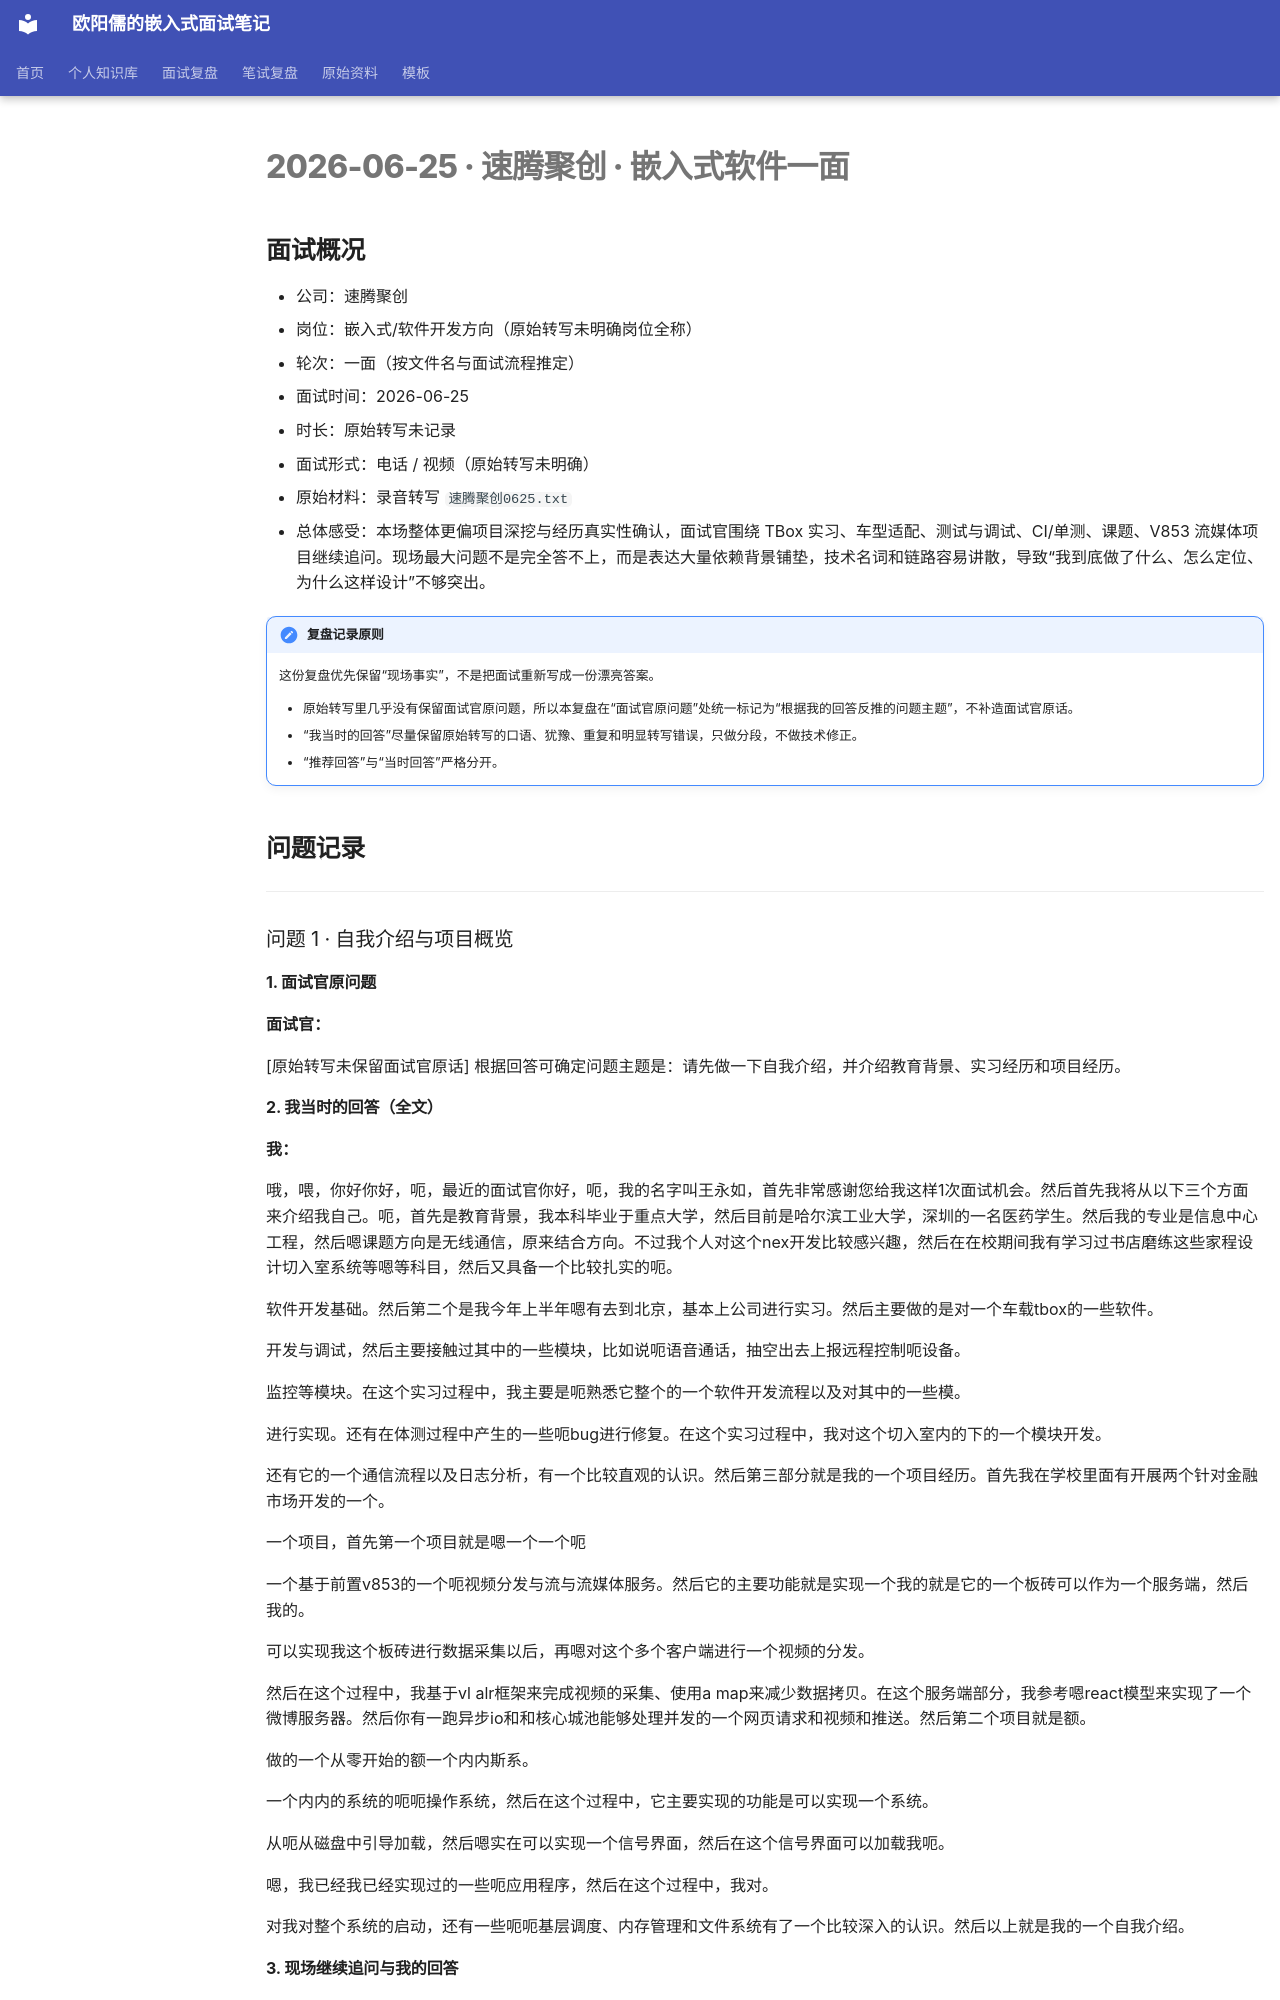

repository: ouyangru/my-interview-notes · page: interviews/2026-06-25-速腾聚创-嵌入式软件一面/index.html · generator: mkdocs

# 2026-06-25 · 速腾聚创 · 嵌入式软件一面

## 面试概况

- 公司：速腾聚创
- 岗位：嵌入式/软件开发方向（原始转写未明确岗位全称）
- 轮次：一面（按文件名与面试流程推定）
- 面试时间：2026-06-25
- 时长：原始转写未记录
- 面试形式：电话 / 视频（原始转写未明确）
- 原始材料：录音转写 `速腾聚创0625.txt`
- 总体感受：本场整体更偏项目深挖与经历真实性确认，面试官围绕 TBox 实习、车型适配、测试与调试、CI/单测、课题、V853 流媒体项目继续追问。现场最大问题不是完全答不上，而是表达大量依赖背景铺垫，技术名词和链路容易讲散，导致“我到底做了什么、怎么定位、为什么这样设计”不够突出。

!!! important "复盘记录原则"
    这份复盘优先保留“现场事实”，不是把面试重新写成一份漂亮答案。

    - 原始转写里几乎没有保留面试官原问题，所以本复盘在“面试官原问题”处统一标记为“根据我的回答反推的问题主题”，不补造面试官原话。
    - “我当时的回答”尽量保留原始转写的口语、犹豫、重复和明显转写错误，只做分段，不做技术修正。
    - “推荐回答”与“当时回答”严格分开。

## 问题记录

---

### 问题 1 · 自我介绍与项目概览

#### 1. 面试官原问题

**面试官：**

[原始转写未保留面试官原话]  根据回答可确定问题主题是：请先做一下自我介绍，并介绍教育背景、实习经历和项目经历。

#### 2. 我当时的回答（全文）

**我：**

哦，喂，你好你好，呃，最近的面试官你好，呃，我的名字叫王永如，首先非常感谢您给我这样1次面试机会。然后首先我将从以下三个方面来介绍我自己。呃，首先是教育背景，我本科毕业于重点大学，然后目前是哈尔滨工业大学，深圳的一名医药学生。然后我的专业是信息中心工程，然后嗯课题方向是无线通信，原来结合方向。不过我个人对这个nex开发比较感兴趣，然后在在校期间我有学习过书店磨练这些家程设计切入室系统等嗯等科目，然后又具备一个比较扎实的呃。

软件开发基础。然后第二个是我今年上半年嗯有去到北京，基本上公司进行实习。然后主要做的是对一个车载tbox的一些软件。

开发与调试，然后主要接触过其中的一些模块，比如说呃语音通话，抽空出去上报远程控制呃设备。

监控等模块。在这个实习过程中，我主要是呃熟悉它整个的一个软件开发流程以及对其中的一些模。

进行实现。还有在体测过程中产生的一些呃bug进行修复。在这个实习过程中，我对这个切入室内的下的一个模块开发。

还有它的一个通信流程以及日志分析，有一个比较直观的认识。然后第三部分就是我的一个项目经历。首先我在学校里面有开展两个针对金融市场开发的一个。

一个项目，首先第一个项目就是嗯一个一个呃

一个基于前置v853的一个呃视频分发与流与流媒体服务。然后它的主要功能就是实现一个我的就是它的一个板砖可以作为一个服务端，然后我的。

可以实现我这个板砖进行数据采集以后，再嗯对这个多个客户端进行一个视频的分发。

然后在这个过程中，我基于vl alr框架来完成视频的采集、使用a map来减少数据拷贝。在这个服务端部分，我参考嗯react模型来实现了一个微博服务器。然后你有一跑异步io和和核心城池能够处理并发的一个网页请求和视频和推送。然后第二个项目就是额。

做的一个从零开始的额一个内内斯系。

一个内内的系统的呃呃操作系统，然后在这个过程中，它主要实现的功能是可以实现一个系统。

从呃从磁盘中引导加载，然后嗯实在可以实现一个信号界面，然后在这个信号界面可以加载我呃。

嗯，我已经我已经实现过的一些呃应用程序，然后在这个过程中，我对。

对我对整个系统的启动，还有一些呃呃基层调度、内存管理和文件系统有了一个比较深入的认识。然后以上就是我的一个自我介绍。

#### 3. 现场继续追问与我的回答

无单独追问记录；后续直接进入 TBox 实习追问。

#### 4. 复盘判断

- 结论：不完整
- 状态：`[weak] [interview]`
- 历史标签：`[interview]`
- 影响程度：中
